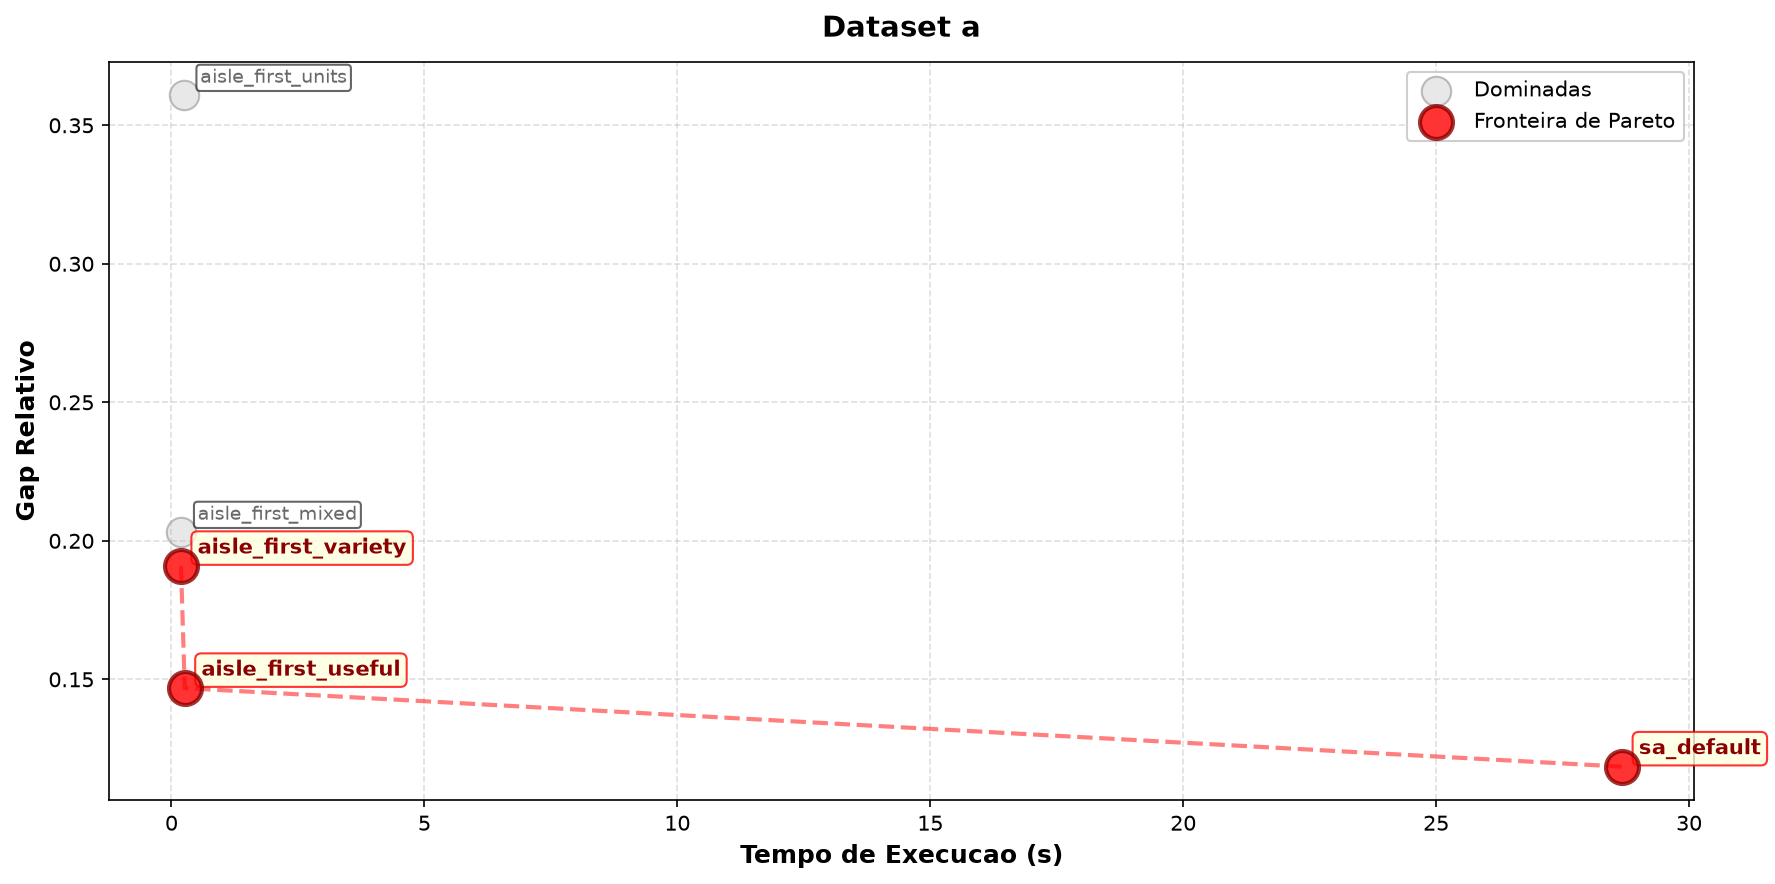

Source data for this figure (header and first rows):
dataset, algo_id, gap_media, tempo_media, pareto
a, sa_default, 0.1185, 28.68, True
a, aisle_first_useful, 0.1468, 0.2628, True
a, aisle_first_variety, 0.1909, 0.188, True
a, aisle_first_mixed, 0.2031, 0.1892, False
a, aisle_first_units, 0.3608, 0.2381, False
